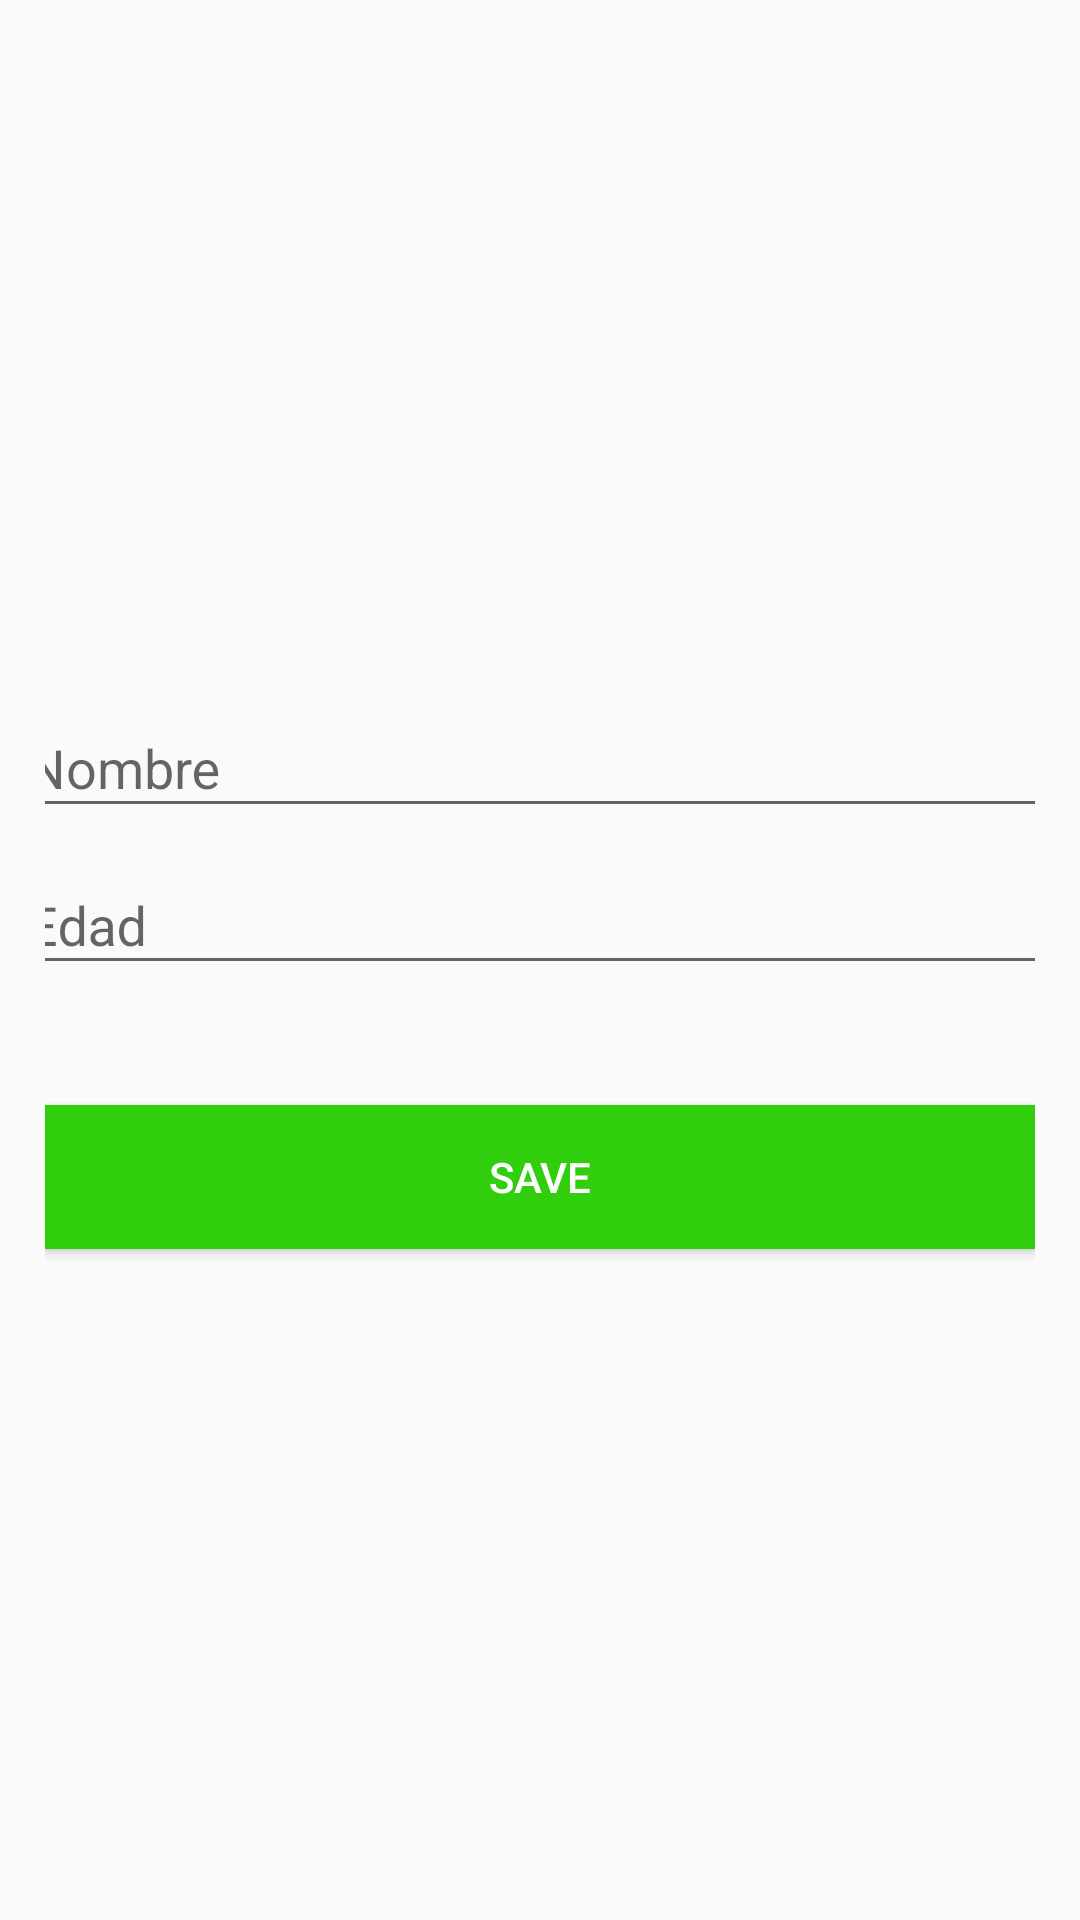

Here is an Android app screen rendered from its layout file. Give the layout XML and the strings, colors and styles it references.
<!-- AndroidManifest.xml: application theme AppTheme -->
<!-- res/layout/dialog.xml -->
<?xml version="1.0" encoding="utf-8"?>
<LinearLayout xmlns:android="http://schemas.android.com/apk/res/android"
    android:layout_width="match_parent"
    android:layout_height="match_parent"
    android:orientation="vertical"
    android:gravity="center"
    android:paddingLeft="15dp"
    android:paddingRight="15dp"
    android:paddingTop="50dp"
    android:paddingBottom="50dp">

        <android.support.design.widget.TextInputLayout
            android:id="@+id/nameLayout"
            android:layout_width="350dp"
            android:layout_height="wrap_content">
            <EditText
                android:id="@+id/nameEditText"
                android:layout_width="match_parent"
                android:layout_height="wrap_content"
                android:singleLine="true"
                android:hint= "Nombre" />
        </android.support.design.widget.TextInputLayout>

        <android.support.design.widget.TextInputLayout
            android:id="@+id/edadLayout"
            android:layout_width="350dp"
            android:layout_height="wrap_content">
            <EditText
                android:id="@+id/edadEditText"
                android:layout_width="350dp"
                android:layout_height="wrap_content"
                android:hint="Edad" />
        </android.support.design.widget.TextInputLayout>

        <Button android:id="@+id/saveBtn"
            android:layout_width="match_parent"
            android:layout_height="wrap_content"
            android:text="Save"
            android:clickable="true"
            android:background="@color/colorAccent"
            android:layout_marginTop="40dp"
            android:textColor="@android:color/white"/>

</LinearLayout>
<!-- resources referenced by this layout -->
<resources>
  <color name="colorAccent">#30ce0d</color>
  <style name="AppTheme" parent="Theme.AppCompat.Light.DarkActionBar"> 
          
          <item name="colorPrimary">@color/colorPrimary</item>
          <item name="colorPrimaryDark">@color/colorPrimaryDark</item>
          <item name="colorAccent">@color/colorAccent</item>
      </style>
  <color name="colorPrimary">#3F51B5</color>
  <color name="colorPrimaryDark">#303F9F</color>
</resources>
